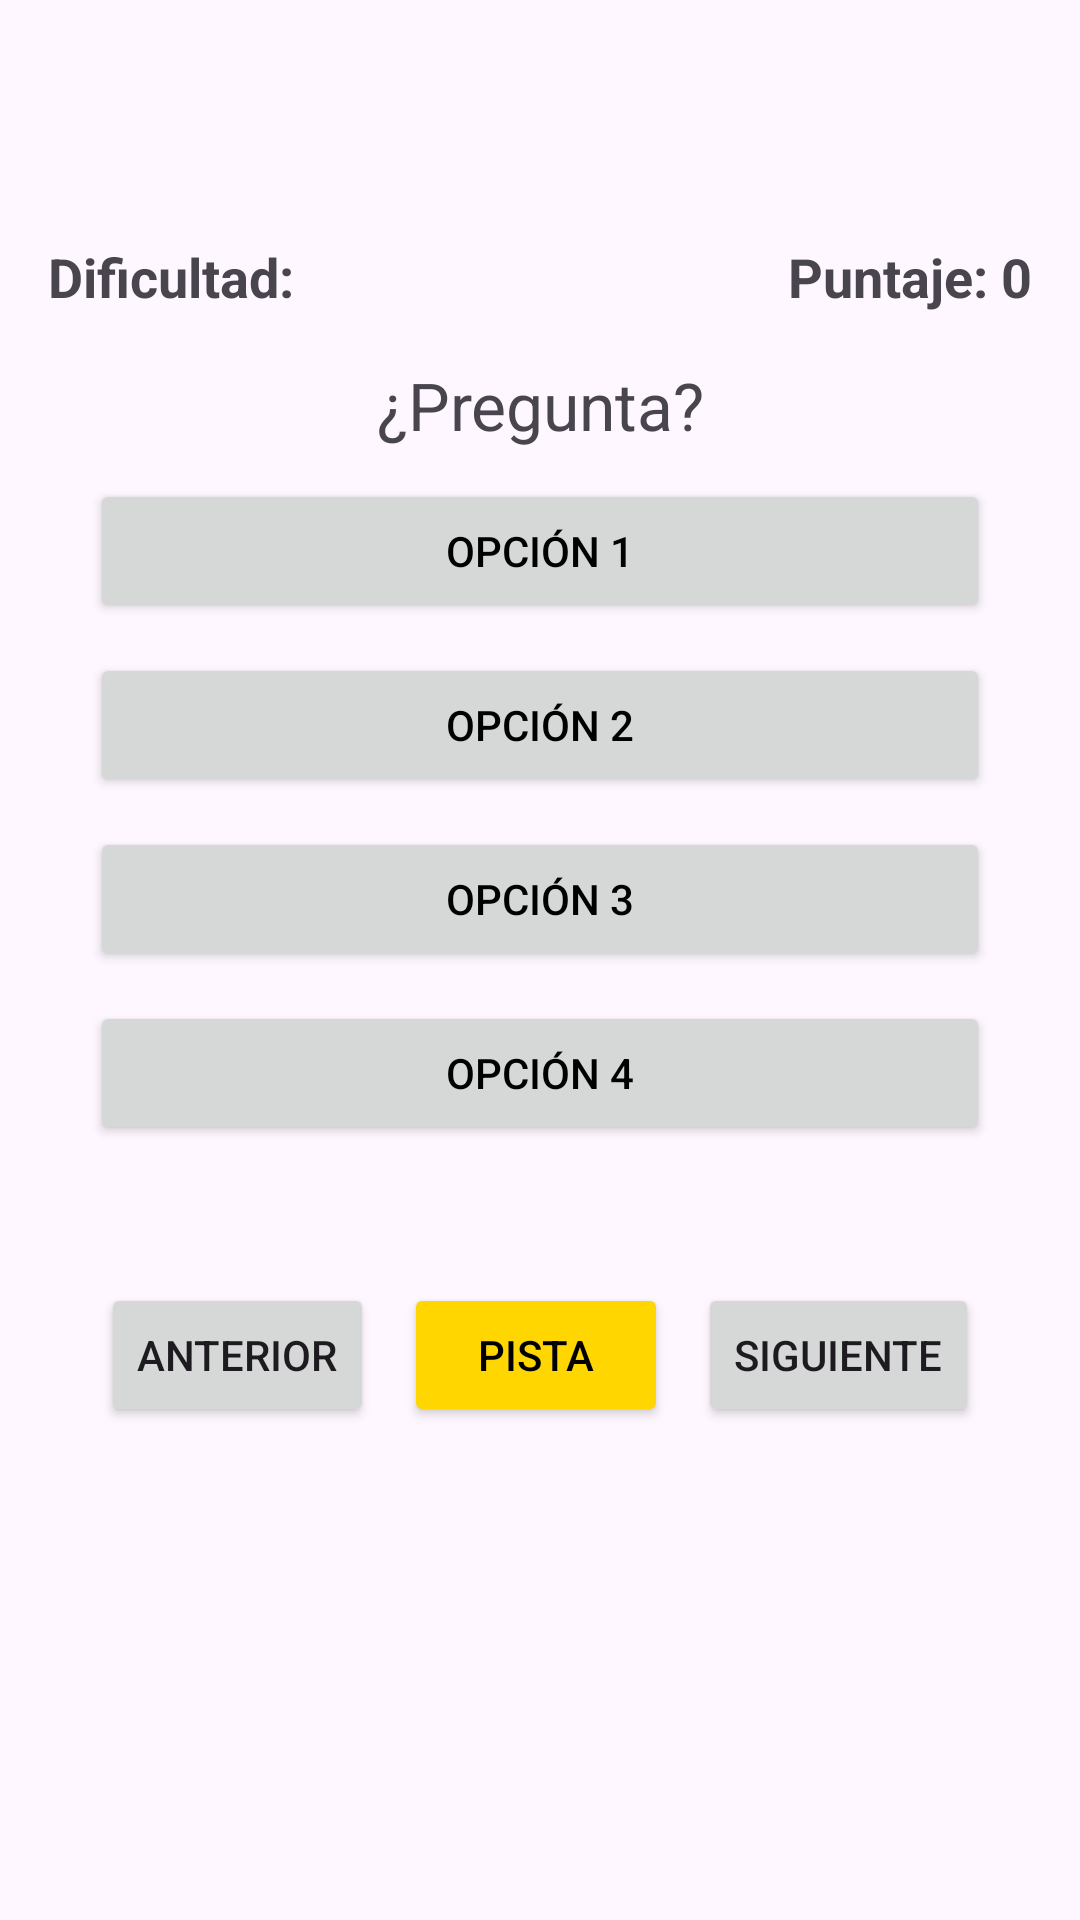

Reconstruct the res/layout file that produces this screen, plus the resources it refers to.
<!-- AndroidManifest.xml: application theme Theme.Lab1_20221203 -->
<!-- res/layout/activity_game.xml -->
<?xml version="1.0" encoding="utf-8"?>
<androidx.constraintlayout.widget.ConstraintLayout xmlns:android="http://schemas.android.com/apk/res/android"
    xmlns:app="http://schemas.android.com/apk/res-auto"
    xmlns:tools="http://schemas.android.com/tools"
    android:id="@+id/main"
    android:layout_width="match_parent"
    android:layout_height="match_parent"
    tools:context=".GameActivity">

    <LinearLayout
        android:layout_width="match_parent"
        android:layout_height="match_parent"
        android:orientation="vertical">

        <include layout="@layout/toolbar"/>

        <LinearLayout
            android:layout_width="match_parent"
            android:layout_height="wrap_content"
            android:orientation="horizontal"
            android:padding="16dp"
            android:gravity="center_vertical">

            <TextView
                android:id="@+id/tv_dificultad"
                android:layout_width="0dp"
                android:layout_weight="1"
                android:layout_height="wrap_content"
                android:text="Dificultad: "
                android:textStyle="bold"
                android:textSize="18sp" />

            <TextView
                android:id="@+id/tv_puntaje"
                android:layout_width="wrap_content"
                android:layout_height="wrap_content"
                android:text="Puntaje: 0"
                android:textSize="18sp"
                android:textStyle="bold" />

        </LinearLayout>

        <TextView
            android:id="@+id/tv_pregunta"
            android:layout_width="match_parent"
            android:layout_height="wrap_content"
            android:text="¿Pregunta?"
            android:textAlignment="center"
            android:textSize="22sp"
            android:layout_marginLeft="16dp"
            android:layout_marginRight="16dp"
            android:layout_marginBottom="10dp"/>

        <TextView
            android:id="@+id/tv_resultado_pregunta"
            android:layout_width="match_parent"
            android:layout_height="wrap_content"
            android:textAlignment="center"
            android:textSize="18sp"
            android:textStyle="bold"
            android:visibility="gone"
            android:layout_marginBottom="20dp"/>

        <LinearLayout
            android:layout_width="match_parent"
            android:layout_height="wrap_content"
            android:orientation="vertical"
            android:paddingLeft="30dp"
            android:paddingRight="30dp"
            android:gravity="center_horizontal">

            <Button
                android:id="@+id/btn_opcion_1"
                android:layout_width="match_parent"
                android:layout_height="wrap_content"
                android:text="Opción 1"
                android:textColor="@color/black"
                android:layout_marginBottom="10dp"
                android:onClick="seleccionarOpcion" />

            <Button
                android:id="@+id/btn_opcion_2"
                android:layout_width="match_parent"
                android:layout_height="wrap_content"
                android:text="Opción 2"
                android:textColor="@color/black"
                android:layout_marginBottom="10dp"
                android:onClick="seleccionarOpcion" />

            <Button
                android:id="@+id/btn_opcion_3"
                android:layout_width="match_parent"
                android:layout_height="wrap_content"
                android:text="Opción 3"
                android:textColor="@color/black"
                android:layout_marginBottom="10dp"
                android:onClick="seleccionarOpcion" />

            <Button
                android:id="@+id/btn_opcion_4"
                android:layout_width="match_parent"
                android:layout_height="wrap_content"
                android:text="Opción 4"
                android:textColor="@color/black"
                android:layout_marginBottom="10dp"
                android:onClick="seleccionarOpcion" />
        </LinearLayout>

        <LinearLayout
            android:layout_width="match_parent"
            android:layout_height="wrap_content"
            android:orientation="horizontal"
            android:gravity="center"
            android:layout_marginTop="20dp"
            android:padding="16dp">

            <Button
                android:id="@+id/btn_anterior"
                android:layout_width="wrap_content"
                android:layout_height="wrap_content"
                android:text="Anterior"
                android:onClick="irAnterior"
                android:layout_marginRight="10dp"/>

            <Button
                android:id="@+id/btn_pista"
                android:layout_width="wrap_content"
                android:layout_height="wrap_content"
                android:text="Pista"
                android:onClick="usarPista"
                android:backgroundTint="@color/amarillo_text"
                android:textColor="@color/black"
                android:layout_marginRight="10dp"/>

            <Button
                android:id="@+id/btn_siguiente"
                android:layout_width="wrap_content"
                android:layout_height="wrap_content"
                android:text="Siguiente"
                android:onClick="irSiguiente"/>

        </LinearLayout>

    </LinearLayout>

</androidx.constraintlayout.widget.ConstraintLayout>
<!-- res/layout/toolbar.xml (included above) -->
<?xml version="1.0" encoding="utf-8"?>
<androidx.appcompat.widget.Toolbar
    xmlns:android="http://schemas.android.com/apk/res/android"
    android:id="@+id/toolbar"
    android:layout_width="match_parent"
    android:layout_height="wrap_content" />
<!-- resources referenced by this layout -->
<resources>
  <color name="amarillo_text">#FFD600</color>
  <color name="black">#FF000000</color>
  <style name="Theme.Lab1_20221203" parent="Base.Theme.Lab1_20221203" />
  <style name="Base.Theme.Lab1_20221203" parent="Theme.Material3.DayNight.NoActionBar">
          
           <item name="colorPrimary">@color/white</item>
  
  
      </style>
  <color name="white">#FFFFFFFF</color>
</resources>
